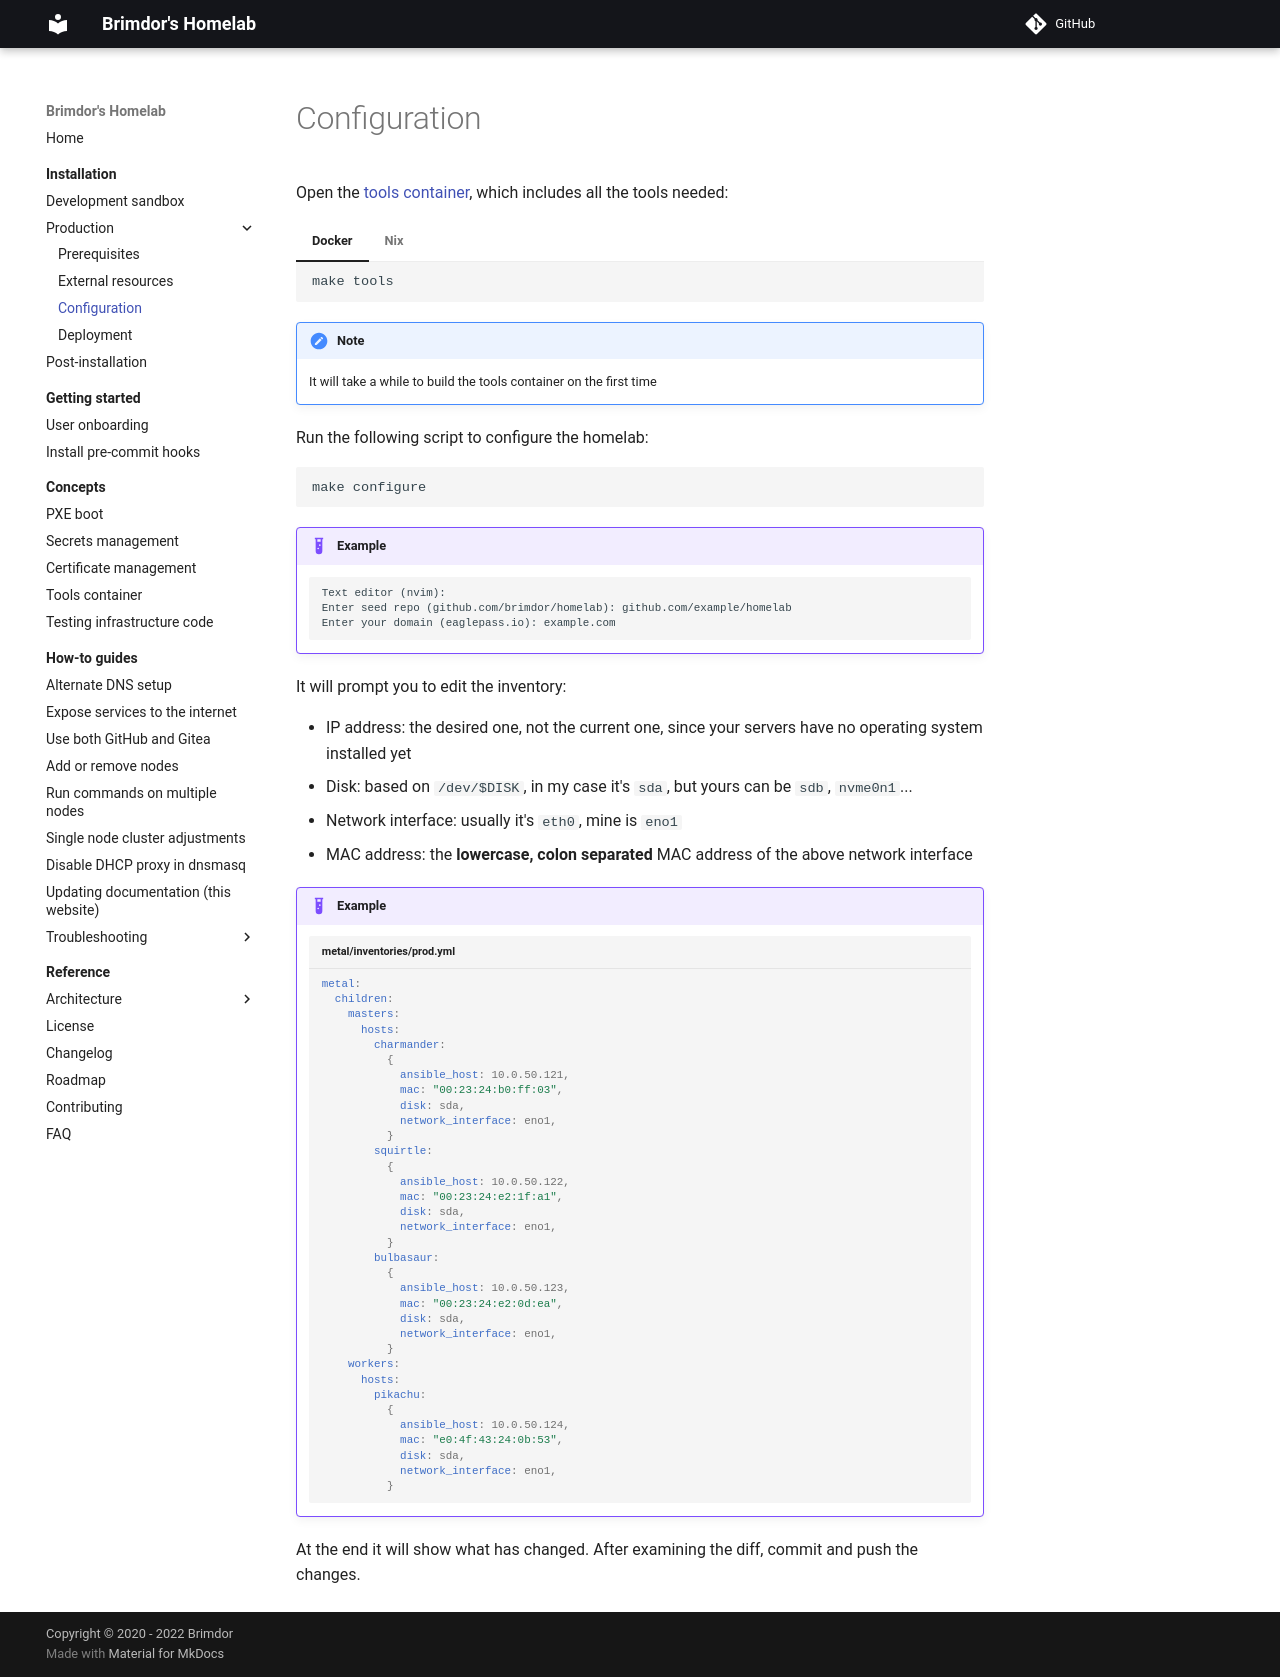

repository: brimdor/homelab-docs · page: installation/production/configuration/index.html · generator: mkdocs

# Configuration

Open the [tools container](../../concepts/tools-container.md), which includes all the tools needed:

=== "Docker"

    ```sh
    make tools
    ```

=== "Nix"

    ```sh
    nix-shell
    ```

!!! note

     It will take a while to build the tools container on the first time

Run the following script to configure the homelab:

```sh
make configure
```

!!! example

    <!-- TODO update example input -->

    ```
    Text editor (nvim):
    Enter seed repo (github.com/brimdor/homelab): github.com/example/homelab
    Enter your domain (eaglepass.io): example.com
    ```

It will prompt you to edit the inventory:

- IP address: the desired one, not the current one, since your servers have no operating system installed yet
- Disk: based on `/dev/$DISK`, in my case it's `sda`, but yours can be `sdb`, `nvme0n1`...
- Network interface: usually it's `eth0`, mine is `eno1`
- MAC address: the **lowercase, colon separated** MAC address of the above network interface

!!! example

    ```yaml title="metal/inventories/prod.yml"
    --8<--
    metal/inventories/prod.yml
    --8<--
    ```

At the end it will show what has changed. After examining the diff, commit and push the changes.
